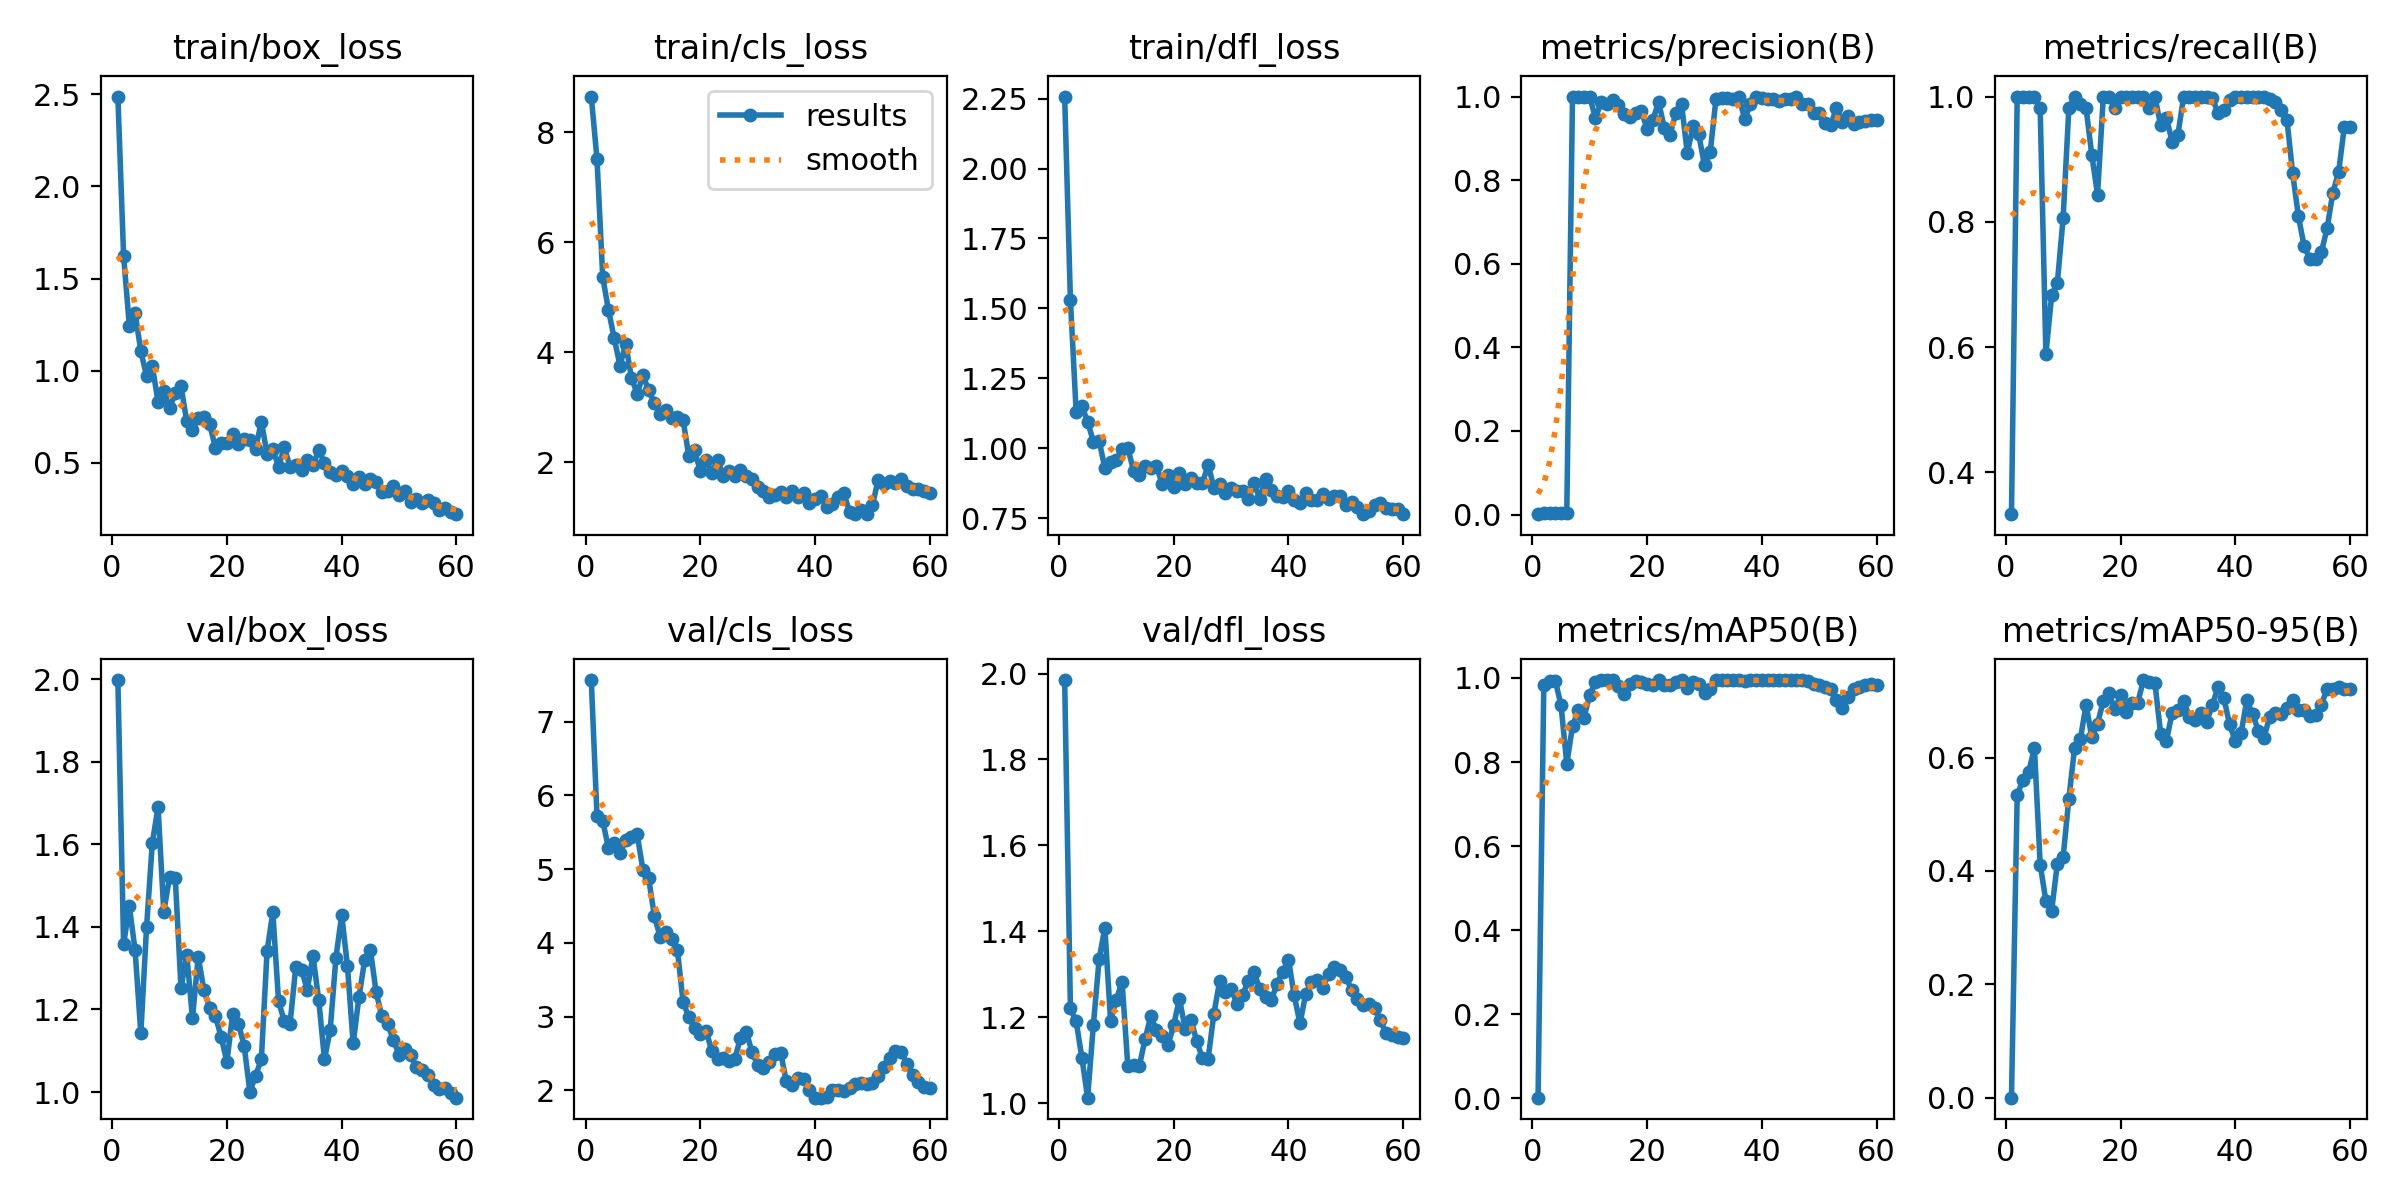

The table this chart was drawn from, first rows:
epoch, time, train/box_loss, train/cls_loss, train/dfl_loss, metrics/precision(B), metrics/recall(B), metrics/mAP50(B), metrics/mAP50-95(B), val/box_loss, val/cls_loss, val/dfl_loss, lr/pg0, lr/pg1, lr/pg2
1, 14.56, 2.487, 8.652, 2.257, 0.00103, 0.3333, 0.00159, 0.00022, 1.998, 7.565, 1.985, 0.00016, 0.00016, 0.00016
2, 16.12, 1.622, 7.513, 1.53, 0.0031, 1, 0.9839, 0.5344, 1.358, 5.715, 1.221, 0.0003344, 0.0003344, 0.0003344
3, 17.66, 1.244, 5.364, 1.13, 0.0031, 1, 0.9917, 0.5602, 1.45, 5.652, 1.191, 0.0005028, 0.0005028, 0.0005028
4, 19.16, 1.314, 4.767, 1.15, 0.0031, 1, 0.9937, 0.5746, 1.344, 5.285, 1.106, 0.0006653, 0.0006653, 0.0006653
5, 20.63, 1.106, 4.255, 1.096, 0.0031, 1, 0.9351, 0.6169, 1.142, 5.36, 1.013, 0.0008219, 0.0008219, 0.0008219
6, 22.07, 0.9714, 3.76, 1.024, 0.00305, 0.9815, 0.7959, 0.4113, 1.4, 5.22, 1.182, 0.0009725, 0.0009725, 0.0009725
7, 23.61, 1.025, 4.154, 1.027, 1, 0.5891, 0.8852, 0.3469, 1.603, 5.394, 1.335, 0.001117, 0.001117, 0.001117
8, 25.15, 0.8332, 3.54, 0.9298, 1, 0.6825, 0.9233, 0.33, 1.691, 5.439, 1.409, 0.001256, 0.001256, 0.001256
9, 26.6, 0.8922, 3.243, 0.9514, 1, 0.7028, 0.9052, 0.4131, 1.436, 5.473, 1.192, 0.001389, 0.001389, 0.001389
10, 28.08, 0.7985, 3.585, 0.9567, 1, 0.806, 0.9603, 0.4244, 1.52, 4.991, 1.241, 0.001516, 0.001516, 0.001516
11, 29.59, 0.8772, 3.307, 0.999, 0.9483, 0.9815, 0.9897, 0.5276, 1.518, 4.874, 1.283, 0.001637, 0.001637, 0.001637
12, 31.04, 0.9165, 3.079, 1.002, 0.9866, 1, 0.995, 0.617, 1.253, 4.363, 1.088, 0.001637, 0.001637, 0.001637
13, 32.47, 0.7258, 2.886, 0.9197, 0.9816, 0.9875, 0.9948, 0.6324, 1.333, 4.084, 1.088, 0.001604, 0.001604, 0.001604
14, 33.93, 0.6771, 2.947, 0.9064, 0.9909, 0.9815, 0.9941, 0.6929, 1.179, 4.15, 1.086, 0.001571, 0.001571, 0.001571
15, 35.36, 0.7458, 2.798, 0.9379, 0.98, 0.9063, 0.9809, 0.6354, 1.328, 4.051, 1.149, 0.001538, 0.001538, 0.001538
16, 36.9, 0.7473, 2.83, 0.9306, 0.9579, 0.8434, 0.9629, 0.6599, 1.246, 3.909, 1.203, 0.001505, 0.001505, 0.001505
17, 38.37, 0.7093, 2.768, 0.9354, 0.9509, 1, 0.9845, 0.6996, 1.203, 3.201, 1.17, 0.001472, 0.001472, 0.001472
18, 39.8, 0.5828, 2.11, 0.8718, 0.961, 1, 0.9919, 0.7131, 1.184, 2.994, 1.156, 0.001439, 0.001439, 0.001439
19, 41.37, 0.6095, 2.219, 0.9033, 0.965, 0.9815, 0.9897, 0.6848, 1.133, 2.851, 1.135, 0.001406, 0.001406, 0.001406
20, 42.89, 0.6101, 1.839, 0.86, 0.9224, 1, 0.9861, 0.71, 1.073, 2.762, 1.182, 0.001373, 0.001373, 0.001373
21, 44.39, 0.6597, 2.037, 0.9109, 0.9444, 1, 0.9835, 0.681, 1.189, 2.813, 1.243, 0.00134, 0.00134, 0.00134
22, 45.86, 0.6018, 1.806, 0.872, 0.9868, 1, 0.995, 0.6962, 1.166, 2.533, 1.173, 0.001307, 0.001307, 0.001307
23, 47.37, 0.6322, 2.048, 0.8953, 0.9249, 1, 0.9835, 0.6966, 1.112, 2.426, 1.194, 0.001274, 0.001274, 0.001274
24, 48.8, 0.624, 1.751, 0.8744, 0.9087, 1, 0.9822, 0.7366, 1.001, 2.447, 1.145, 0.001241, 0.001241, 0.001241
25, 50.27, 0.5774, 1.846, 0.8752, 0.9605, 0.9815, 0.9913, 0.7334, 1.04, 2.404, 1.105, 0.001208, 0.001208, 0.001208
26, 51.8, 0.7242, 1.747, 0.9417, 0.9818, 0.9993, 0.9941, 0.7308, 1.079, 2.426, 1.104, 0.001175, 0.001175, 0.001175
27, 53.29, 0.5493, 1.868, 0.8594, 0.8656, 0.9539, 0.9759, 0.6417, 1.342, 2.714, 1.208, 0.001142, 0.001142, 0.001142
28, 54.73, 0.5763, 1.748, 0.8725, 0.9288, 0.9664, 0.9894, 0.6292, 1.436, 2.799, 1.284, 0.001109, 0.001109, 0.001109
29, 56.16, 0.4793, 1.696, 0.8404, 0.9092, 0.9276, 0.9864, 0.6793, 1.22, 2.521, 1.26, 0.001076, 0.001076, 0.001076
30, 57.56, 0.5848, 1.552, 0.8595, 0.8353, 0.939, 0.9634, 0.6841, 1.171, 2.347, 1.267, 0.001043, 0.001043, 0.001043
31, 59.05, 0.4806, 1.48, 0.8462, 0.8674, 1, 0.9729, 0.6998, 1.166, 2.302, 1.232, 0.00101, 0.00101, 0.00101
32, 60.51, 0.4912, 1.366, 0.8466, 0.9941, 1, 0.995, 0.6719, 1.303, 2.386, 1.252, 0.000977, 0.000977, 0.000977
33, 61.94, 0.4645, 1.413, 0.8177, 0.9974, 1, 0.995, 0.6663, 1.297, 2.492, 1.285, 0.000944, 0.000944, 0.000944
34, 63.45, 0.5176, 1.458, 0.876, 0.9958, 1, 0.995, 0.6781, 1.248, 2.507, 1.305, 0.000911, 0.000911, 0.000911
35, 64.91, 0.4866, 1.363, 0.8184, 0.9949, 1, 0.995, 0.6629, 1.33, 2.123, 1.266, 0.000878, 0.000878, 0.000878
36, 66.29, 0.5716, 1.48, 0.8919, 1, 0.9975, 0.995, 0.6923, 1.223, 2.07, 1.247, 0.000845, 0.000845, 0.000845
37, 67.7, 0.5022, 1.374, 0.8493, 0.946, 0.9736, 0.9925, 0.7248, 1.079, 2.166, 1.24, 0.000812, 0.000812, 0.000812
38, 69.13, 0.4492, 1.445, 0.828, 0.9814, 0.9788, 0.9941, 0.7049, 1.151, 2.152, 1.278, 0.000779, 0.000779, 0.000779
39, 70.54, 0.4361, 1.253, 0.8243, 1, 0.9941, 0.995, 0.6588, 1.326, 2.008, 1.307, 0.000746, 0.000746, 0.000746
40, 71.98, 0.4545, 1.336, 0.8474, 0.9977, 1, 0.995, 0.6291, 1.429, 1.904, 1.334, 0.000713, 0.000713, 0.000713
41, 73.45, 0.4269, 1.386, 0.8148, 0.9946, 1, 0.995, 0.6424, 1.306, 1.903, 1.251, 0.00068, 0.00068, 0.00068
42, 74.85, 0.3881, 1.182, 0.8049, 0.9943, 1, 0.995, 0.7006, 1.118, 1.916, 1.186, 0.000647, 0.000647, 0.000647
43, 76.27, 0.4244, 1.237, 0.8421, 0.9889, 1, 0.995, 0.6771, 1.229, 2.004, 1.254, 0.000614, 0.000614, 0.000614
44, 77.71, 0.3852, 1.37, 0.816, 0.9939, 1, 0.995, 0.6476, 1.319, 2.007, 1.283, 0.000581, 0.000581, 0.000581
45, 79.08, 0.4125, 1.438, 0.8145, 0.994, 1, 0.995, 0.6352, 1.344, 1.99, 1.288, 0.000548, 0.000548, 0.000548
46, 80.48, 0.3968, 1.103, 0.8363, 1, 0.9961, 0.995, 0.6723, 1.242, 2.032, 1.269, 0.000515, 0.000515, 0.000515
47, 81.93, 0.3412, 1.067, 0.8181, 0.9817, 0.9912, 0.9944, 0.6793, 1.183, 2.091, 1.302, 0.000482, 0.000482, 0.000482
48, 83.35, 0.3461, 1.128, 0.8282, 0.9814, 0.9778, 0.9924, 0.676, 1.165, 2.095, 1.318, 0.000449, 0.000449, 0.000449
49, 84.81, 0.3755, 1.057, 0.8304, 0.9616, 0.963, 0.9861, 0.6868, 1.127, 2.082, 1.31, 0.000416, 0.000416, 0.000416
50, 86.22, 0.3239, 1.225, 0.7969, 0.9595, 0.8772, 0.9827, 0.7014, 1.09, 2.108, 1.294, 0.000383, 0.000383, 0.000383
51, 103.6, 0.347, 1.684, 0.8094, 0.9357, 0.8087, 0.9784, 0.6845, 1.103, 2.198, 1.263, 0.00035, 0.00035, 0.00035
52, 105, 0.2864, 1.603, 0.7918, 0.932, 0.7613, 0.9739, 0.6833, 1.091, 2.312, 1.243, 0.000317, 0.000317, 0.000317
53, 106.4, 0.3024, 1.658, 0.7655, 0.973, 0.7407, 0.9467, 0.6737, 1.06, 2.439, 1.229, 0.000284, 0.000284, 0.000284
54, 107.8, 0.2848, 1.625, 0.7764, 0.9383, 0.7407, 0.9296, 0.6749, 1.055, 2.537, 1.231, 0.000251, 0.000251, 0.000251
55, 109.2, 0.2997, 1.692, 0.799, 0.953, 0.7518, 0.954, 0.6929, 1.042, 2.518, 1.223, 0.000218, 0.000218, 0.000218
56, 110.5, 0.2836, 1.578, 0.8053, 0.9343, 0.7896, 0.9736, 0.7214, 1.018, 2.364, 1.193, 0.000185, 0.000185, 0.000185
57, 111.9, 0.2447, 1.518, 0.7859, 0.9384, 0.8467, 0.9782, 0.7214, 1.006, 2.207, 1.163, 0.000152, 0.000152, 0.000152
58, 113.2, 0.2543, 1.512, 0.7839, 0.9406, 0.8792, 0.9833, 0.7251, 1.01, 2.115, 1.159, 0.000119, 0.000119, 0.000119
59, 114.7, 0.2351, 1.479, 0.7828, 0.9448, 0.9517, 0.9846, 0.7212, 0.9975, 2.042, 1.155, 8.6e-05, 8.6e-05, 8.6e-05
60, 116.1, 0.2223, 1.45, 0.7647, 0.9448, 0.9516, 0.9842, 0.7207, 0.9863, 2.032, 1.151, 5.3e-05, 5.3e-05, 5.3e-05
